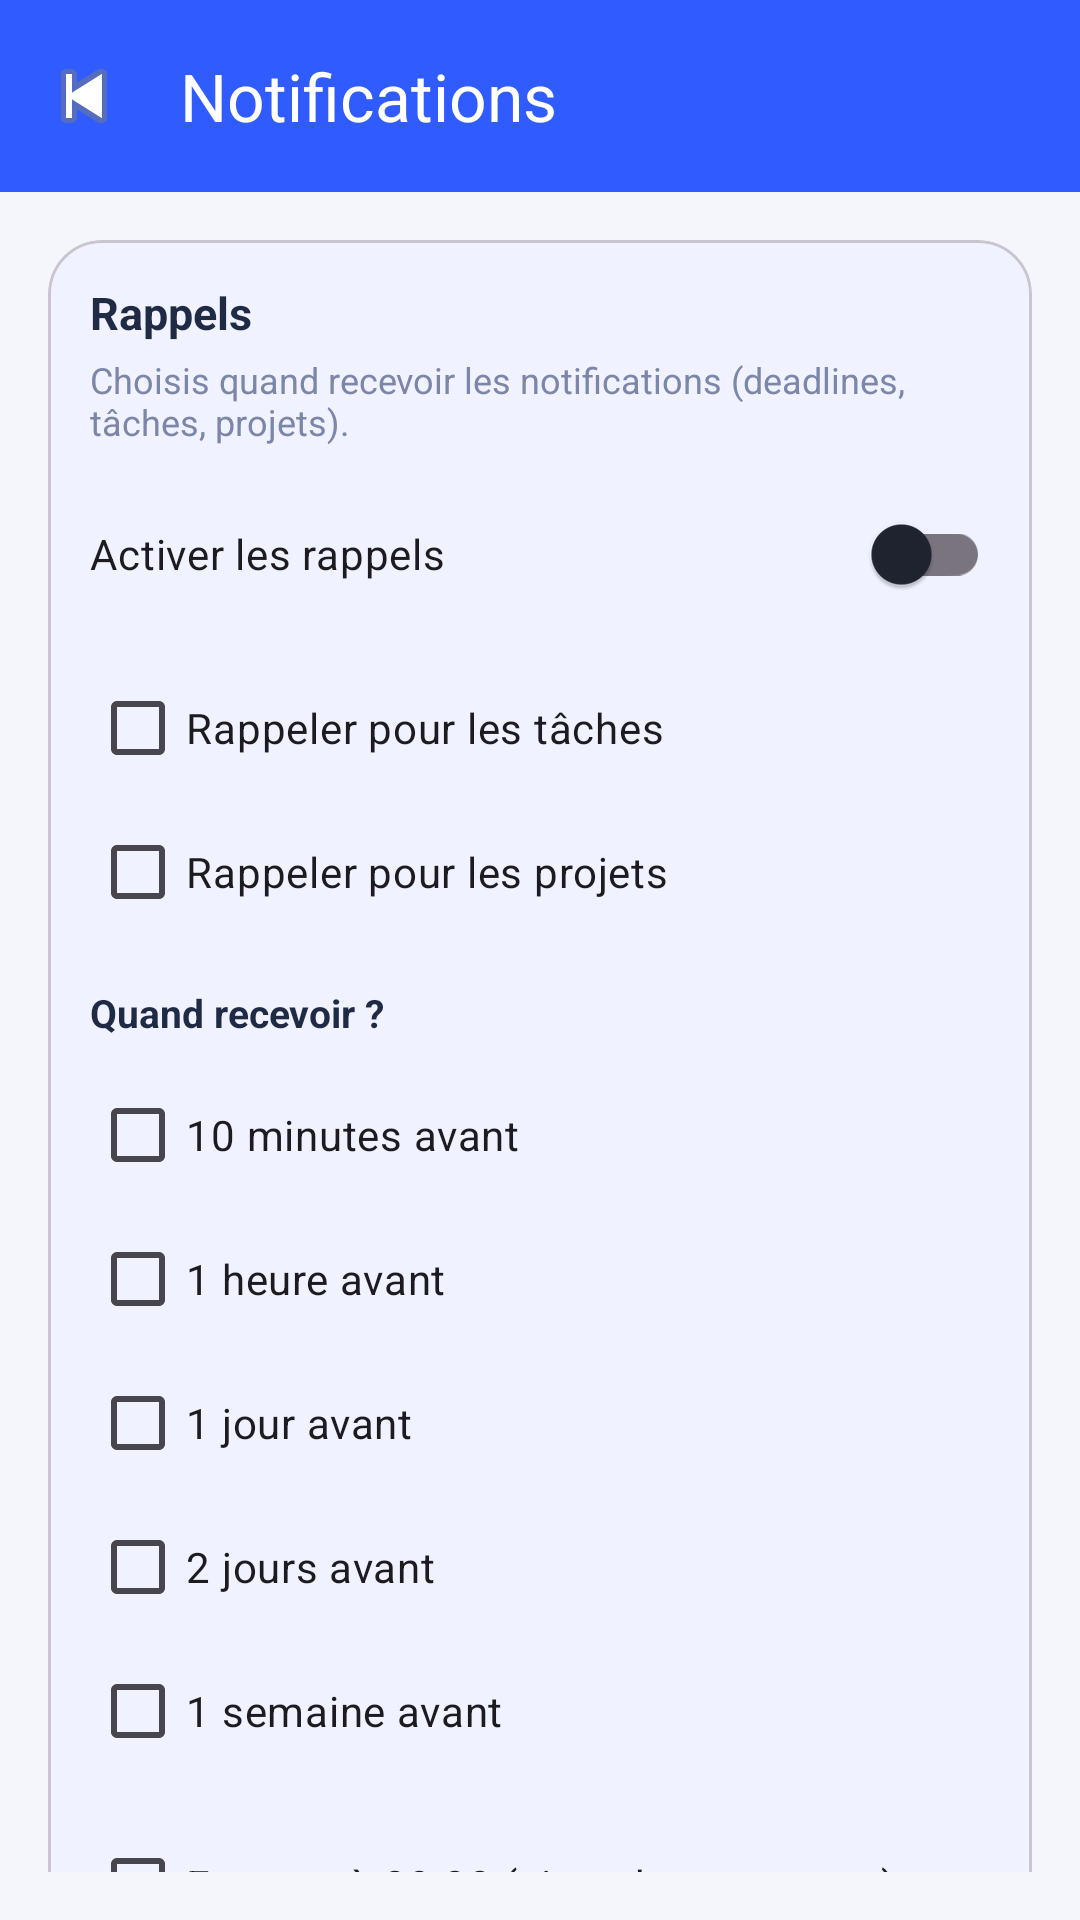

Here is an Android app screen rendered from its layout file. Give the layout XML and the strings, colors and styles it references.
<!-- AndroidManifest.xml: application theme Theme.Freelance -->
<!-- res/layout/activity_notifications_settings.xml -->
<?xml version="1.0" encoding="utf-8"?>

<androidx.coordinatorlayout.widget.CoordinatorLayout
    xmlns:android="http://schemas.android.com/apk/res/android"
    xmlns:app="http://schemas.android.com/apk/res-auto"
    android:layout_width="match_parent"
    android:layout_height="match_parent"
    android:background="#F4F6FB">

    <com.google.android.material.appbar.MaterialToolbar
        android:id="@+id/toolbarNotif"
        android:layout_width="match_parent"
        android:layout_height="?attr/actionBarSize"
        android:background="#2F5BFF"
        app:navigationIcon="@android:drawable/ic_media_previous"
        app:title="Notifications"
        app:titleTextColor="@android:color/white" />

    <androidx.core.widget.NestedScrollView
        android:layout_width="match_parent"
        android:layout_height="match_parent"
        android:layout_marginTop="?attr/actionBarSize"
        android:padding="16dp"
        android:fillViewport="true">

        <LinearLayout
            android:layout_width="match_parent"
            android:layout_height="wrap_content"
            android:orientation="vertical">

            
            <com.google.android.material.card.MaterialCardView
                android:layout_width="match_parent"
                android:layout_height="wrap_content"
                app:cardCornerRadius="18dp"
                app:cardElevation="2dp"
                app:cardBackgroundColor="@android:color/white">

                <LinearLayout
                    android:layout_width="match_parent"
                    android:layout_height="wrap_content"
                    android:orientation="vertical"
                    android:padding="14dp">

                    <TextView
                        android:layout_width="match_parent"
                        android:layout_height="wrap_content"
                        android:text="Rappels"
                        android:textStyle="bold"
                        android:textSize="15sp"
                        android:textColor="#1F2A44"/>

                    <TextView
                        android:layout_width="match_parent"
                        android:layout_height="wrap_content"
                        android:layout_marginTop="4dp"
                        android:text="Choisis quand recevoir les notifications (deadlines, tâches, projets)."
                        android:textSize="12sp"
                        android:textColor="#7B86A8"/>

                    <View
                        android:layout_width="match_parent"
                        android:layout_height="12dp"/>

                    <androidx.appcompat.widget.SwitchCompat
                        android:id="@+id/swRemindersEnabled"
                        android:layout_width="match_parent"
                        android:layout_height="wrap_content"
                        android:text="Activer les rappels"/>

                    <View
                        android:layout_width="match_parent"
                        android:layout_height="10dp"/>

                    <CheckBox
                        android:id="@+id/cbRemindTasks"
                        android:layout_width="match_parent"
                        android:layout_height="wrap_content"
                        android:text="Rappeler pour les tâches"/>

                    <CheckBox
                        android:id="@+id/cbRemindProjects"
                        android:layout_width="match_parent"
                        android:layout_height="wrap_content"
                        android:text="Rappeler pour les projets"/>

                    <View
                        android:layout_width="match_parent"
                        android:layout_height="14dp"/>

                    <TextView
                        android:layout_width="match_parent"
                        android:layout_height="wrap_content"
                        android:text="Quand recevoir ?"
                        android:textStyle="bold"
                        android:textSize="13sp"
                        android:textColor="#1F2A44"/>

                    <View
                        android:layout_width="match_parent"
                        android:layout_height="8dp"/>

                    <CheckBox
                        android:id="@+id/cb10m"
                        android:layout_width="match_parent"
                        android:layout_height="wrap_content"
                        android:text="10 minutes avant"/>

                    <CheckBox
                        android:id="@+id/cb1h"
                        android:layout_width="match_parent"
                        android:layout_height="wrap_content"
                        android:text="1 heure avant"/>

                    <CheckBox
                        android:id="@+id/cb1d"
                        android:layout_width="match_parent"
                        android:layout_height="wrap_content"
                        android:text="1 jour avant"/>

                    <CheckBox
                        android:id="@+id/cb2d"
                        android:layout_width="match_parent"
                        android:layout_height="wrap_content"
                        android:text="2 jours avant"/>

                    <CheckBox
                        android:id="@+id/cb1w"
                        android:layout_width="match_parent"
                        android:layout_height="wrap_content"
                        android:text="1 semaine avant"/>

                    <View
                        android:layout_width="match_parent"
                        android:layout_height="10dp"/>

                    <CheckBox
                        android:id="@+id/cbAtNine"
                        android:layout_width="match_parent"
                        android:layout_height="wrap_content"
                        android:text="Envoyer à 09:00 (sinon heure exacte)"/>

                </LinearLayout>
            </com.google.android.material.card.MaterialCardView>

            
            <com.google.android.material.button.MaterialButton
                android:id="@+id/btnSaveReminders"
                android:layout_width="match_parent"
                android:layout_height="48dp"
                android:layout_marginTop="14dp"
                android:text="Enregistrer"
                android:textAllCaps="false"
                android:textStyle="bold"
                android:textColor="@android:color/white"
                app:cornerRadius="18dp"
                app:backgroundTint="#2F5BFF" />



            <View
                android:layout_width="match_parent"
                android:layout_height="12dp"/>

        </LinearLayout>
    </androidx.core.widget.NestedScrollView>

</androidx.coordinatorlayout.widget.CoordinatorLayout>
<!-- resources referenced by this layout -->
<resources>
  <style name="Theme.Freelance" parent="Theme.Material3.DayNight.NoActionBar">
  
          
          <item name="colorPrimary">@color/color_primary</item>
          <item name="colorOnPrimary">@color/color_on_primary</item>
  
          <item name="colorPrimaryContainer">@color/color_primary_container</item>
          <item name="colorOnPrimaryContainer">@color/color_on_primary_container</item>
  
          <item name="colorSecondary">@color/color_secondary</item>
          <item name="colorOnSecondary">@color/color_on_secondary</item>
  
          <item name="colorSurface">@color/color_surface</item>
          <item name="colorOnSurface">@color/color_on_surface</item>
  
          
          
          <item name="android:colorBackground">@color/color_background</item>
  
          
          <item name="android:statusBarColor">@android:color/transparent</item>
          <item name="android:navigationBarColor">@color/navBackground</item>
  
      </style>
  <color name="color_primary">#2F5BFF</color>
  <color name="color_on_primary">#FFFFFFFF</color>
  <color name="color_primary_container">#E3EBFF</color>
  <color name="color_on_primary_container">#102347</color>
  <color name="color_secondary">#FF9800</color>
  <color name="color_on_secondary">#FFFFFFFF</color>
  <color name="color_surface">#FFFFFFFF</color>
  <color name="color_on_surface">#1F2430</color>
  <color name="color_background">#F5F7FF</color>
  <color name="navBackground">#EEF0FF</color>
</resources>
